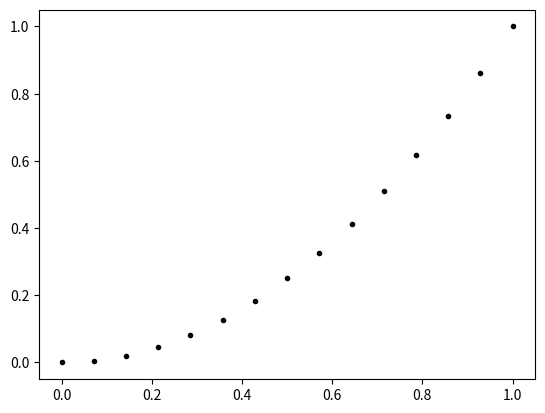

Python code for this plot:
import numpy as np
import matplotlib.pyplot as plt
x = np.linspace(0,1,15)
plt.plot(x,x**2,'k.')
plt.show()
